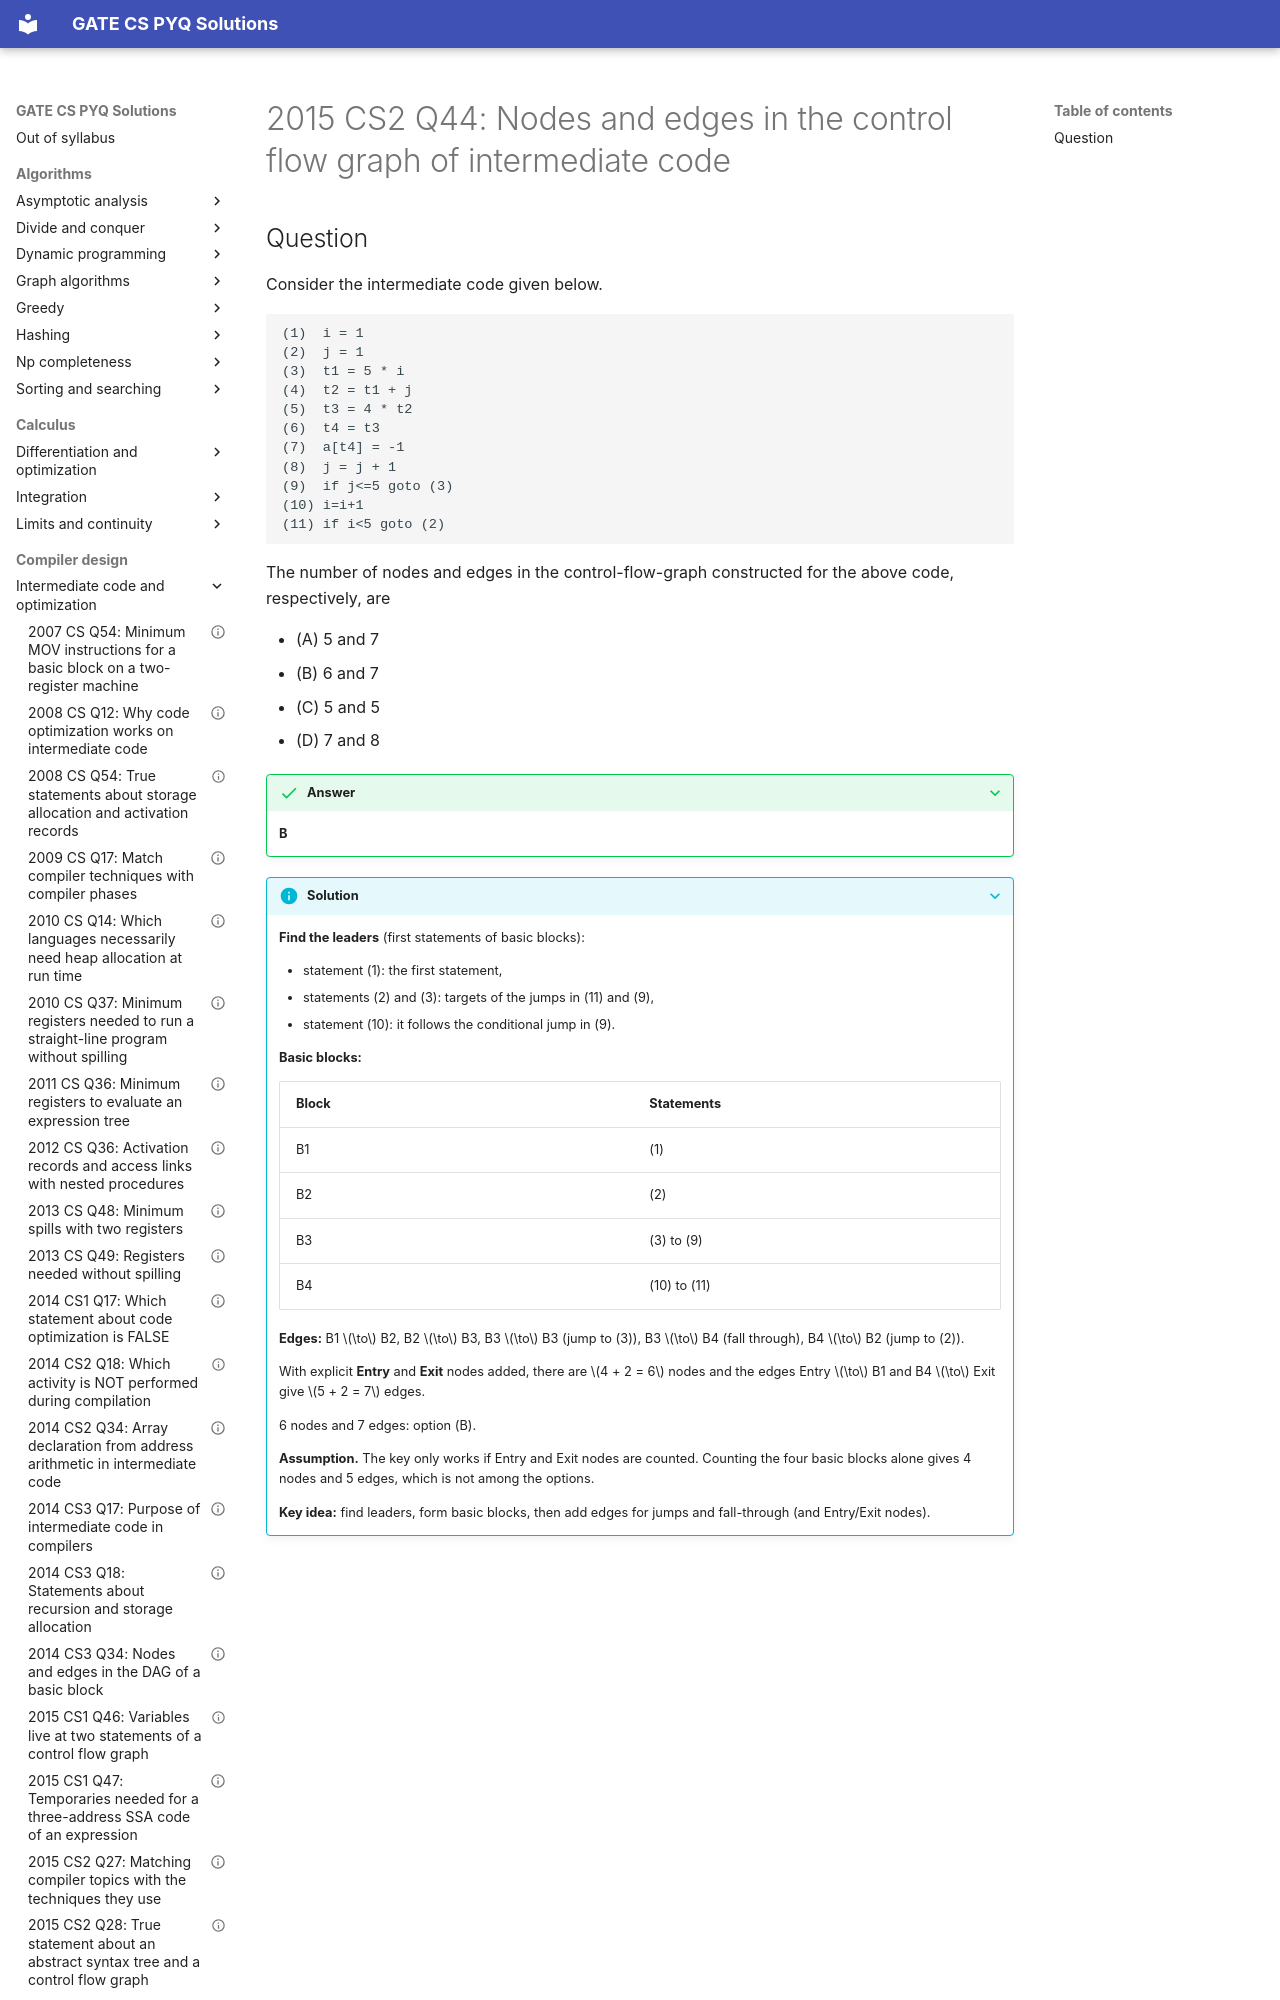

repository: saheenusman/GATE-PYQs · page: compiler-design/intermediate-code-and-optimization/2015-set2-q44/index.html · generator: mkdocs

---
title: "2015 CS2 Q44: Nodes and edges in the control flow graph of intermediate code"
year: 2015
set: 2
paper: CS2
q_no: 44
subject: compiler-design
topic: intermediate-code-and-optimization
also: []
marks: 2
type: MCQ
official_answer: "B"
status: verified
---

# 2015 CS2 Q44: Nodes and edges in the control flow graph of intermediate code
